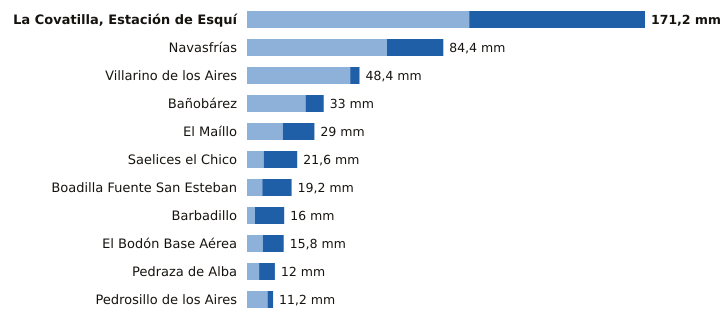

The table this chart was drawn from, first rows:
estacion, provincia, indicativo, mm_6_dias_anteriores, mm_hoy, mm_7_dias, horas_de_hoy
La Covatilla, Estación de Esquí, Salamanca, 2491C, 95.6, 75.6, 171.2, 21
Navasfrías, Salamanca, 2930Y, 60.2, 24.2, 84.4, 19
Villarino de los Aires, Salamanca, 2891A, 44.4, 4.0, 48.4, 17
Bañobárez, Salamanca, 2926B, 25.2, 7.8, 33.0, 18
El Maíllo, Salamanca, 2918Y, 15.4, 13.6, 29.0, 21
Saelices el Chico, Salamanca, 2946X, 7.2, 14.4, 21.6, 21
Boadilla Fuente San Esteban, Salamanca, 2914C, 6.6, 12.6, 19.2, 20
Barbadillo, Salamanca, 2873X, 3.4, 12.6, 16.0, 20
El Bodón Base Aérea, Salamanca, 2945A, 6.8, 9.0, 15.8, 20
Pedraza de Alba, Salamanca, 2863C, 5.2, 6.8, 12.0, 20
Pedrosillo de los Aires, Salamanca, 2847X, 8.8, 2.4, 11.2, 21
